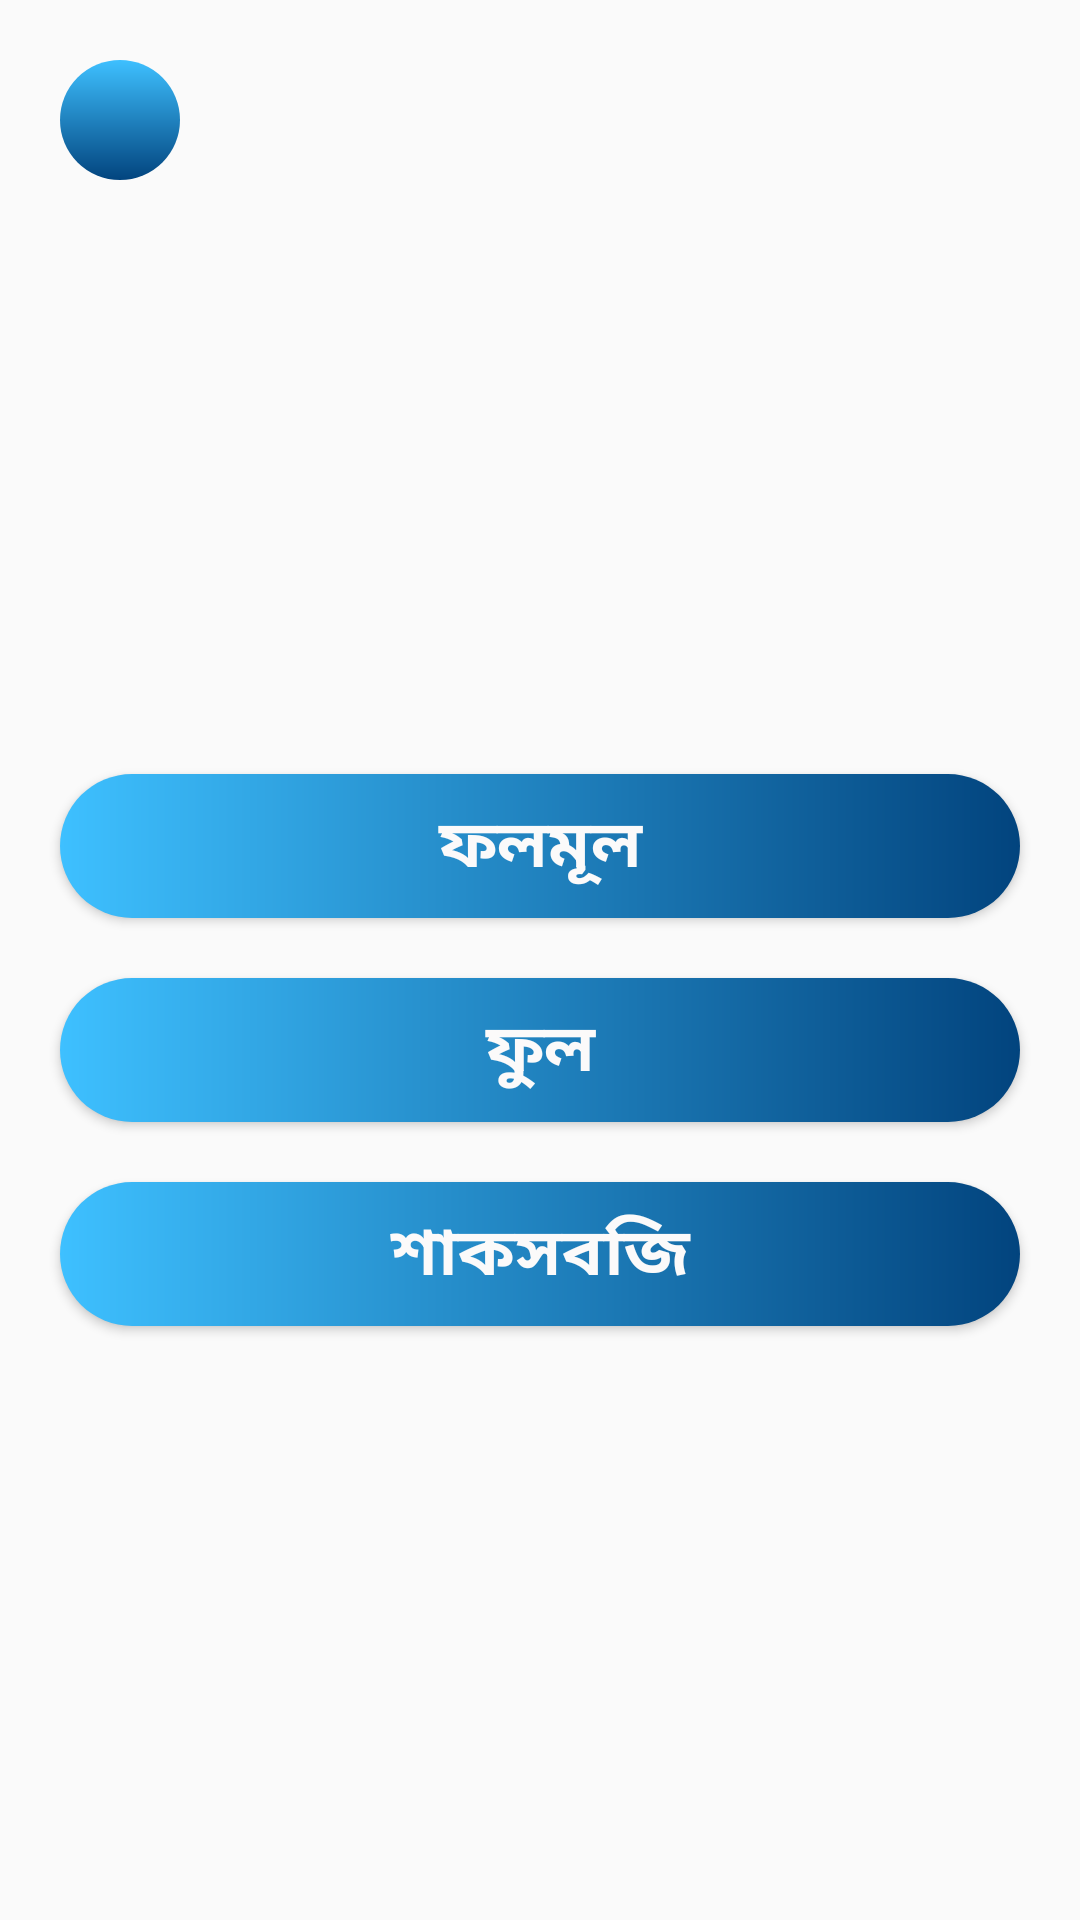

Layout XML and referenced resources for this Android screen:
<!-- AndroidManifest.xml: application theme AppTheme -->
<!-- res/layout/activity_fourits_introduce.xml -->
<?xml version="1.0" encoding="utf-8"?>
<LinearLayout xmlns:android="http://schemas.android.com/apk/res/android"
    xmlns:app="http://schemas.android.com/apk/res-auto"
    xmlns:tools="http://schemas.android.com/tools"
    android:layout_width="match_parent"
    android:orientation="vertical"
    android:background="@mipmap/me_home"
    android:layout_height="match_parent"
    tools:context=".Fourits_introduce">
    <LinearLayout
        android:orientation="horizontal"
        android:layout_width="match_parent"
        android:layout_height="wrap_content">
        <ImageView
            android:clickable="true"
            android:focusable="true"
            android:foreground="?attr/selectableItemBackground"
            android:id="@+id/fruit_intro_backID"
            android:background="@drawable/butn_backgraound2"
            android:layout_marginTop="20dp"
            android:layout_marginLeft="20dp"
            android:layout_width="40dp"
            android:layout_height="40dp"
            android:src="@drawable/ic_back"/>
    </LinearLayout>
    <LinearLayout
        android:gravity="center"
        android:orientation="vertical"
        android:layout_width="match_parent"
        android:layout_height="match_parent">
        <Button
            android:id="@+id/flower_aniID"
            android:focusable="true"
            android:clickable="true"
            android:foreground="?attr/selectableItemBackground"
            android:layout_marginRight="20dp"
            android:layout_marginLeft="20dp"
            android:layout_width="match_parent"
            android:layout_height="wrap_content"
            android:text="ফলমূল"
            android:textColor="#FBFAFA"
            android:textAppearance="@style/TextAppearance.AppCompat.Large"
            android:textStyle="bold"
            android:background="@drawable/butn_backgraound"
            android:onClick="fruit"
            />
        <Button
            android:focusable="true"
            android:clickable="true"
            android:foreground="?attr/selectableItemBackground"
            android:layout_marginRight="20dp"
            android:layout_marginLeft="20dp"
            android:layout_marginTop="20dp"
            android:layout_width="match_parent"
            android:layout_height="wrap_content"
            android:text="ফুল"
            android:textColor="#FBFAFA"
            android:textAppearance="@style/TextAppearance.AppCompat.Large"
            android:textStyle="bold"
            android:background="@drawable/butn_backgraound"
            android:onClick="flower"
            />
        <Button
            android:id="@+id/veg_aniID"
            android:focusable="true"
            android:clickable="true"
            android:foreground="?attr/selectableItemBackground"
            android:layout_marginRight="20dp"
            android:layout_marginLeft="20dp"
            android:layout_marginTop="20dp"
            android:layout_width="match_parent"
            android:layout_height="wrap_content"
            android:text="শাকসবজি"
            android:textColor="#FBFAFA"
            android:textAppearance="@style/TextAppearance.AppCompat.Large"
            android:textStyle="bold"
            android:background="@drawable/butn_backgraound"
            android:onClick="vegetables"
            />
    </LinearLayout>

</LinearLayout>
<!-- resources referenced by this layout -->
<resources>
  <!-- drawable butn_backgraound (drawable) -->
  <?xml version="1.0" encoding="utf-8"?>
  <shape xmlns:android="http://schemas.android.com/apk/res/android">
      <gradient
          android:startColor="#02447E"
          android:endColor="#3EC0FF"
          android:angle="180"
          />
      <corners android:radius="80dp"/>
  </shape>
  <!-- drawable butn_backgraound2 (drawable) -->
  <?xml version="1.0" encoding="utf-8"?>
  <shape xmlns:android="http://schemas.android.com/apk/res/android">
      <gradient
          android:startColor="#02447E"
          android:endColor="#3EC0FF"
          android:angle="90"
          />
      <corners android:radius="30dp"/>
  </shape>
  <style name="AppTheme" parent="Theme.AppCompat.Light.NoActionBar">
          
          <item name="colorPrimary">#FFFFFF</item>
          <item name="colorPrimaryDark">#FFFFFF</item>
          <item name="colorAccent">@android:color/black</item>
      </style>
</resources>
